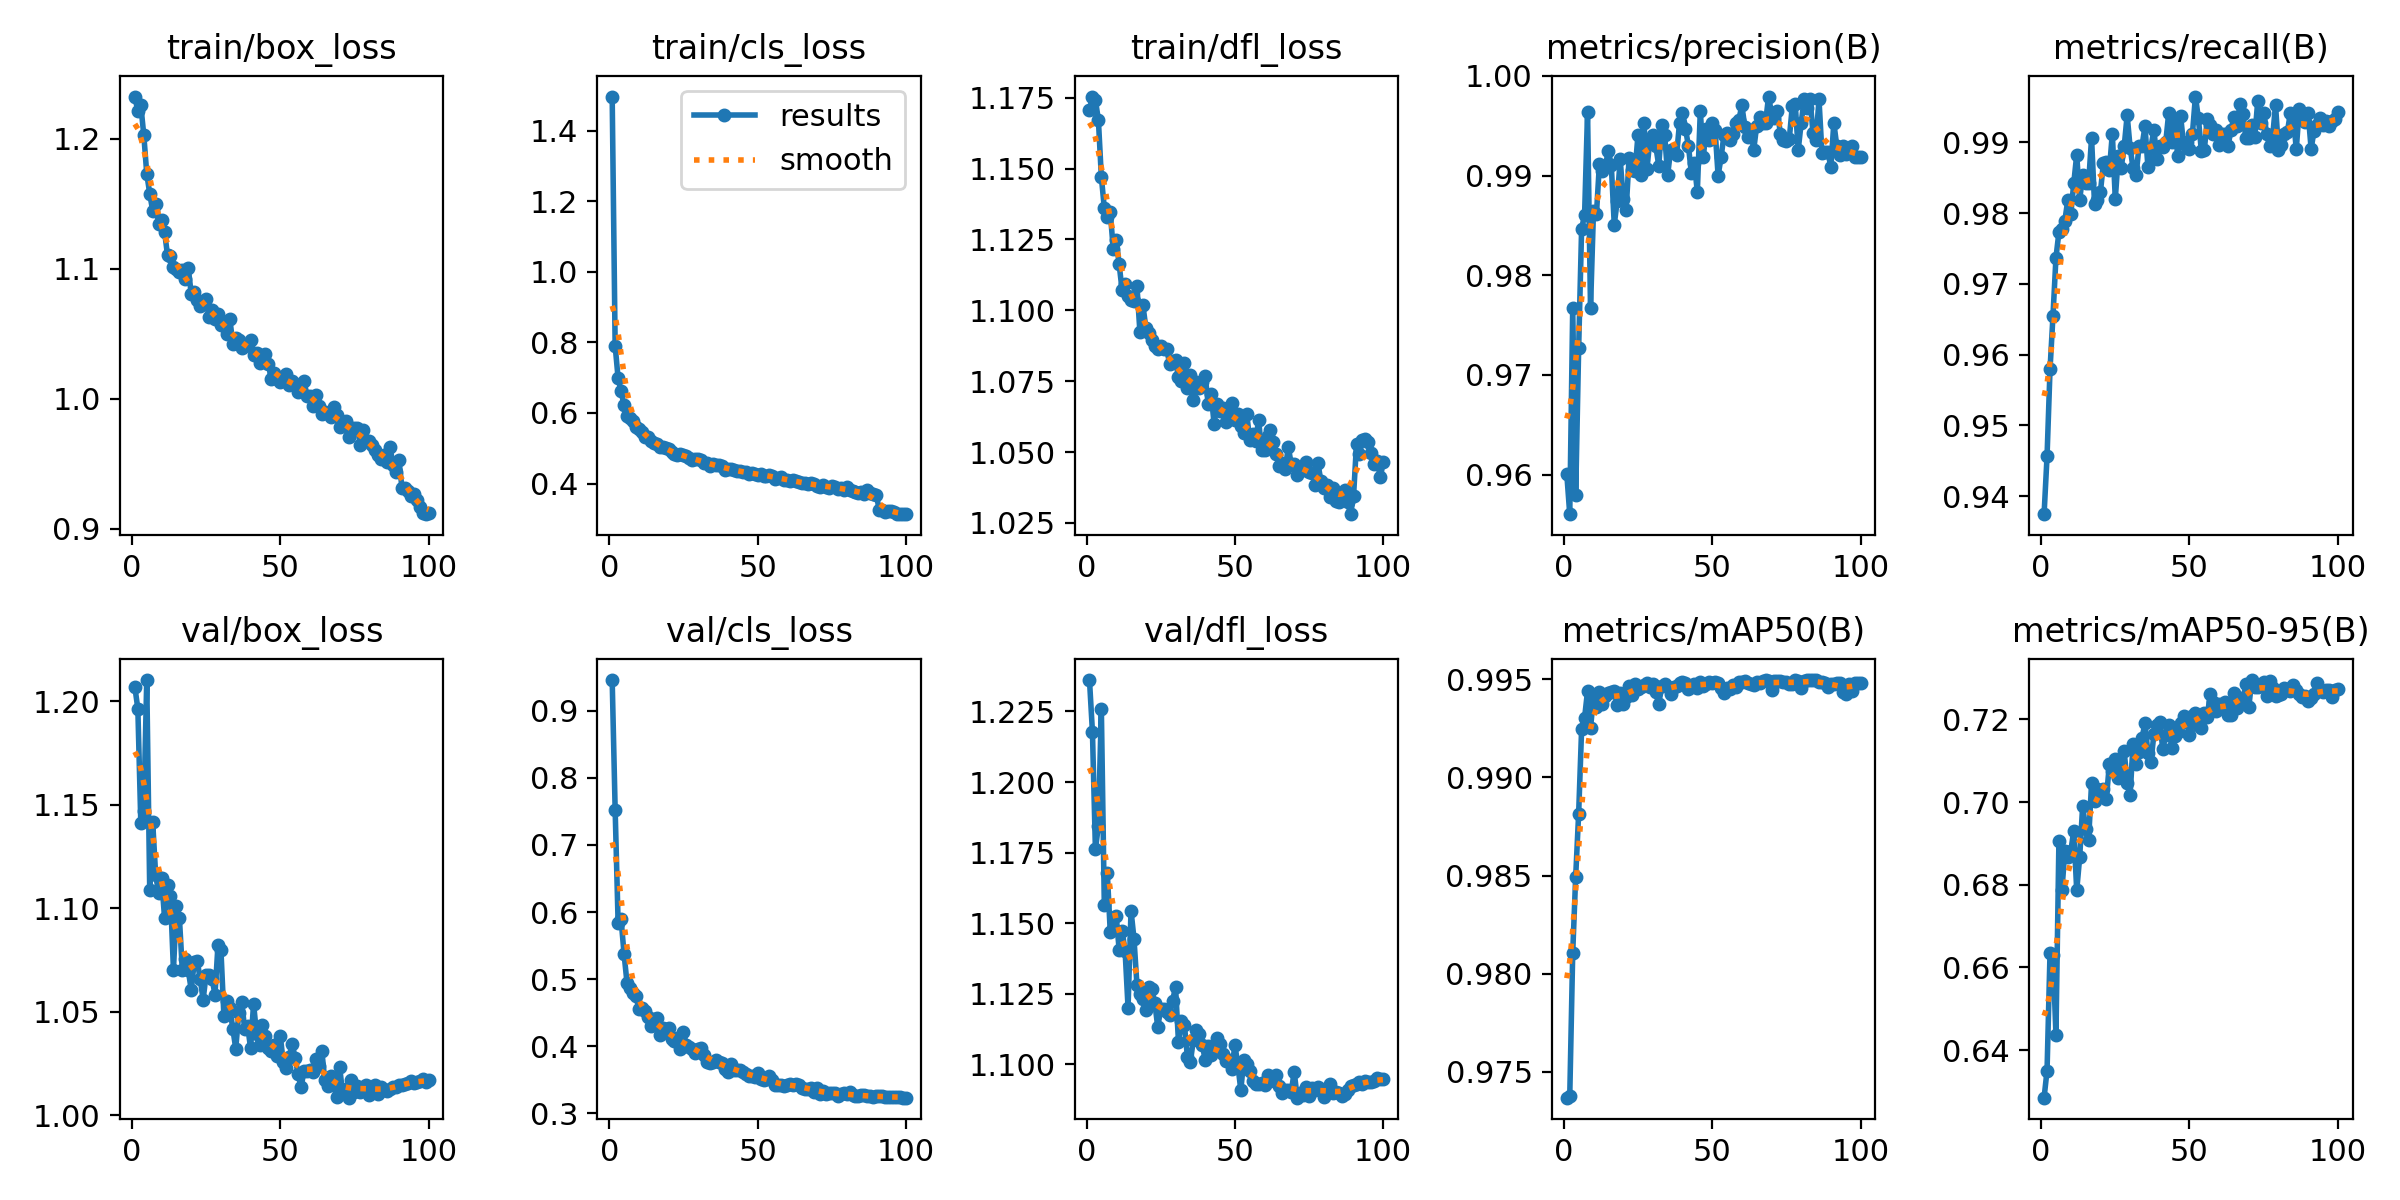

The table this chart was drawn from, first rows:
epoch, time, train/box_loss, train/cls_loss, train/dfl_loss, metrics/precision(B), metrics/recall(B), metrics/mAP50(B), metrics/mAP50-95(B), val/box_loss, val/cls_loss, val/dfl_loss, lr/pg0, lr/pg1, lr/pg2
1, 122.6, 1.233, 1.497, 1.171, 0.9601, 0.9374, 0.9737, 0.6285, 1.207, 0.9459, 1.236, 0.0006648, 0.0006648, 0.0006648
2, 238.2, 1.221, 0.7909, 1.175, 0.956, 0.9456, 0.9737, 0.635, 1.196, 0.7528, 1.218, 0.001318, 0.001318, 0.001318
3, 353.9, 1.226, 0.6981, 1.174, 0.9767, 0.9579, 0.9811, 0.6634, 1.141, 0.5836, 1.176, 0.001959, 0.001959, 0.001959
4, 466.8, 1.203, 0.6619, 1.167, 0.9579, 0.9655, 0.9849, 0.663, 1.147, 0.589, 1.184, 0.001941, 0.001941, 0.001941
5, 581, 1.173, 0.622, 1.147, 0.9727, 0.9737, 0.9882, 0.6437, 1.21, 0.5376, 1.226, 0.001921, 0.001921, 0.001921
6, 695.9, 1.158, 0.591, 1.136, 0.9847, 0.9773, 0.9925, 0.6906, 1.109, 0.4941, 1.156, 0.001901, 0.001901, 0.001901
7, 813.5, 1.145, 0.5863, 1.133, 0.9861, 0.9778, 0.993, 0.6786, 1.142, 0.4866, 1.168, 0.001881, 0.001881, 0.001881
8, 929.5, 1.15, 0.5771, 1.135, 0.9964, 0.9789, 0.9944, 0.688, 1.116, 0.4799, 1.147, 0.001861, 0.001861, 0.001861
9, 1047, 1.135, 0.5591, 1.122, 0.9767, 0.9819, 0.9925, 0.6867, 1.107, 0.4749, 1.148, 0.001842, 0.001842, 0.001842
10, 1165, 1.137, 0.5543, 1.125, 0.9865, 0.9798, 0.9941, 0.6881, 1.114, 0.4552, 1.153, 0.001822, 0.001822, 0.001822
11, 1283, 1.129, 0.5452, 1.116, 0.9861, 0.9842, 0.9936, 0.6931, 1.095, 0.4567, 1.141, 0.001802, 0.001802, 0.001802
12, 1401, 1.11, 0.5312, 1.107, 0.9912, 0.9883, 0.9943, 0.6786, 1.111, 0.4526, 1.147, 0.001782, 0.001782, 0.001782
13, 1517, 1.11, 0.531, 1.109, 0.9905, 0.9819, 0.9937, 0.6867, 1.106, 0.4428, 1.14, 0.001762, 0.001762, 0.001762
14, 1634, 1.102, 0.5194, 1.105, 0.991, 0.9854, 0.9942, 0.699, 1.07, 0.4297, 1.12, 0.001743, 0.001743, 0.001743
15, 1753, 1.1, 0.5154, 1.104, 0.9925, 0.9842, 0.9943, 0.6935, 1.101, 0.4399, 1.154, 0.001723, 0.001723, 0.001723
16, 1868, 1.097, 0.5133, 1.103, 0.9911, 0.9842, 0.9944, 0.6908, 1.095, 0.4422, 1.144, 0.001703, 0.001703, 0.001703
17, 1985, 1.099, 0.5041, 1.109, 0.9851, 0.9906, 0.9944, 0.7046, 1.07, 0.4168, 1.128, 0.001683, 0.001683, 0.001683
18, 2103, 1.092, 0.5048, 1.092, 0.9875, 0.9813, 0.9937, 0.7002, 1.076, 0.4276, 1.125, 0.001663, 0.001663, 0.001663
19, 2218, 1.1, 0.5002, 1.102, 0.9917, 0.9819, 0.9943, 0.7033, 1.07, 0.4251, 1.123, 0.001644, 0.001644, 0.001644
20, 2335, 1.08, 0.4967, 1.094, 0.9877, 0.983, 0.9937, 0.7015, 1.061, 0.4267, 1.119, 0.001624, 0.001624, 0.001624
21, 2450, 1.082, 0.4881, 1.092, 0.9866, 0.9871, 0.9941, 0.7032, 1.074, 0.4101, 1.128, 0.001604, 0.001604, 0.001604
22, 2566, 1.076, 0.4835, 1.089, 0.9918, 0.9872, 0.9947, 0.7008, 1.075, 0.4074, 1.126, 0.001584, 0.001584, 0.001584
23, 2681, 1.072, 0.4814, 1.087, 0.9906, 0.9861, 0.9942, 0.7092, 1.066, 0.4121, 1.122, 0.001564, 0.001564, 0.001564
24, 2799, 1.074, 0.4824, 1.086, 0.9904, 0.9912, 0.9948, 0.7075, 1.056, 0.3957, 1.113, 0.001545, 0.001545, 0.001545
25, 2915, 1.077, 0.4811, 1.088, 0.9941, 0.982, 0.9945, 0.7104, 1.068, 0.4215, 1.119, 0.001525, 0.001525, 0.001525
26, 3032, 1.063, 0.4774, 1.086, 0.99, 0.988, 0.9946, 0.7057, 1.068, 0.4013, 1.119, 0.001505, 0.001505, 0.001505
27, 3147, 1.068, 0.4716, 1.086, 0.9953, 0.9865, 0.9947, 0.7081, 1.066, 0.3989, 1.118, 0.001485, 0.001485, 0.001485
28, 3263, 1.062, 0.4671, 1.081, 0.9906, 0.9895, 0.9948, 0.7123, 1.058, 0.3952, 1.118, 0.001465, 0.001465, 0.001465
29, 3380, 1.065, 0.4699, 1.082, 0.9936, 0.9938, 0.9946, 0.7046, 1.082, 0.3898, 1.122, 0.001446, 0.001446, 0.001446
30, 3497, 1.057, 0.4698, 1.083, 0.9941, 0.9893, 0.9948, 0.7017, 1.08, 0.3964, 1.127, 0.001426, 0.001426, 0.001426
31, 3613, 1.059, 0.4654, 1.076, 0.9929, 0.9863, 0.9943, 0.7141, 1.048, 0.3972, 1.108, 0.001406, 0.001406, 0.001406
32, 3728, 1.05, 0.458, 1.075, 0.991, 0.9854, 0.9938, 0.7092, 1.055, 0.3869, 1.115, 0.001386, 0.001386, 0.001386
33, 3844, 1.061, 0.4594, 1.081, 0.995, 0.9895, 0.9947, 0.712, 1.052, 0.3771, 1.114, 0.001366, 0.001366, 0.001366
34, 3959, 1.042, 0.4496, 1.073, 0.994, 0.9895, 0.9948, 0.7155, 1.042, 0.3755, 1.103, 0.001347, 0.001347, 0.001347
35, 4082, 1.047, 0.4551, 1.077, 0.9901, 0.9923, 0.9946, 0.719, 1.032, 0.3762, 1.101, 0.001327, 0.001327, 0.001327
36, 4200, 1.045, 0.4527, 1.068, 0.9926, 0.9866, 0.9943, 0.7118, 1.049, 0.3795, 1.109, 0.001307, 0.001307, 0.001307
37, 4314, 1.039, 0.4515, 1.075, 0.9924, 0.9893, 0.9946, 0.7096, 1.055, 0.3764, 1.112, 0.001287, 0.001287, 0.001287
38, 4430, 1.041, 0.4484, 1.072, 0.992, 0.9918, 0.9947, 0.7164, 1.042, 0.3745, 1.111, 0.001267, 0.001267, 0.001267
39, 4548, 1.042, 0.4396, 1.075, 0.9953, 0.9877, 0.9948, 0.7186, 1.043, 0.3659, 1.107, 0.001248, 0.001248, 0.001248
40, 4666, 1.045, 0.4418, 1.077, 0.9963, 0.9895, 0.9949, 0.7194, 1.032, 0.3622, 1.101, 0.001228, 0.001228, 0.001228
41, 4782, 1.034, 0.4425, 1.067, 0.9947, 0.9893, 0.9948, 0.7128, 1.054, 0.3731, 1.106, 0.001208, 0.001208, 0.001208
42, 4899, 1.035, 0.4378, 1.071, 0.993, 0.99, 0.9945, 0.7163, 1.039, 0.3639, 1.103, 0.001188, 0.001188, 0.001188
43, 5016, 1.027, 0.4348, 1.06, 0.9902, 0.9941, 0.9946, 0.7186, 1.034, 0.3647, 1.106, 0.001168, 0.001168, 0.001168
44, 5133, 1.032, 0.4346, 1.067, 0.9912, 0.9901, 0.9948, 0.7132, 1.044, 0.364, 1.109, 0.001149, 0.001149, 0.001149
45, 5250, 1.035, 0.4337, 1.065, 0.9884, 0.9931, 0.9946, 0.716, 1.039, 0.3619, 1.107, 0.001129, 0.001129, 0.001129
46, 5365, 1.027, 0.4328, 1.066, 0.9965, 0.9881, 0.9949, 0.7169, 1.033, 0.3591, 1.103, 0.001109, 0.001109, 0.001109
47, 5480, 1.015, 0.4284, 1.061, 0.9918, 0.9938, 0.9947, 0.7192, 1.031, 0.3552, 1.101, 0.001089, 0.001089, 0.001089
48, 5596, 1.02, 0.4296, 1.063, 0.9947, 0.9898, 0.9948, 0.7208, 1.034, 0.3549, 1.101, 0.001069, 0.001069, 0.001069
49, 5711, 1.015, 0.4285, 1.067, 0.9936, 0.9901, 0.9949, 0.7194, 1.029, 0.3536, 1.098, 0.00105, 0.00105, 0.00105
50, 5826, 1.013, 0.4254, 1.061, 0.9953, 0.9891, 0.9948, 0.7162, 1.038, 0.3595, 1.107, 0.00103, 0.00103, 0.00103
51, 5944, 1.015, 0.4282, 1.063, 0.9946, 0.9912, 0.9949, 0.7208, 1.026, 0.3503, 1.1, 0.00101, 0.00101, 0.00101
52, 6062, 1.019, 0.422, 1.059, 0.99, 0.9965, 0.9948, 0.7215, 1.023, 0.35, 1.091, 0.0009902, 0.0009902, 0.0009902
53, 6179, 1.011, 0.4214, 1.057, 0.9918, 0.9935, 0.9946, 0.7187, 1.028, 0.3509, 1.101, 0.0009704, 0.0009704, 0.0009704
54, 6292, 1.013, 0.4235, 1.063, 0.9941, 0.9888, 0.9943, 0.7179, 1.034, 0.3548, 1.1, 0.0009506, 0.0009506, 0.0009506
55, 6407, 1.011, 0.4216, 1.054, 0.9943, 0.9889, 0.9946, 0.7216, 1.028, 0.3492, 1.098, 0.0009308, 0.0009308, 0.0009308
56, 6524, 1.005, 0.4123, 1.056, 0.9936, 0.9933, 0.9945, 0.7207, 1.02, 0.3413, 1.094, 0.000911, 0.000911, 0.000911
57, 6638, 1.011, 0.4155, 1.054, 0.9941, 0.9925, 0.9947, 0.7262, 1.013, 0.3426, 1.093, 0.0008912, 0.0008912, 0.0008912
58, 6757, 1.014, 0.4192, 1.061, 0.9953, 0.9912, 0.9946, 0.7242, 1.021, 0.3426, 1.093, 0.0008714, 0.0008714, 0.0008714
59, 6872, 1.002, 0.4115, 1.051, 0.9956, 0.9918, 0.9949, 0.7221, 1.022, 0.3409, 1.093, 0.0008516, 0.0008516, 0.0008516
60, 6986, 1.002, 0.4099, 1.051, 0.997, 0.9897, 0.9949, 0.7238, 1.022, 0.3416, 1.093, 0.0008318, 0.0008318, 0.0008318
... 40 more rows
